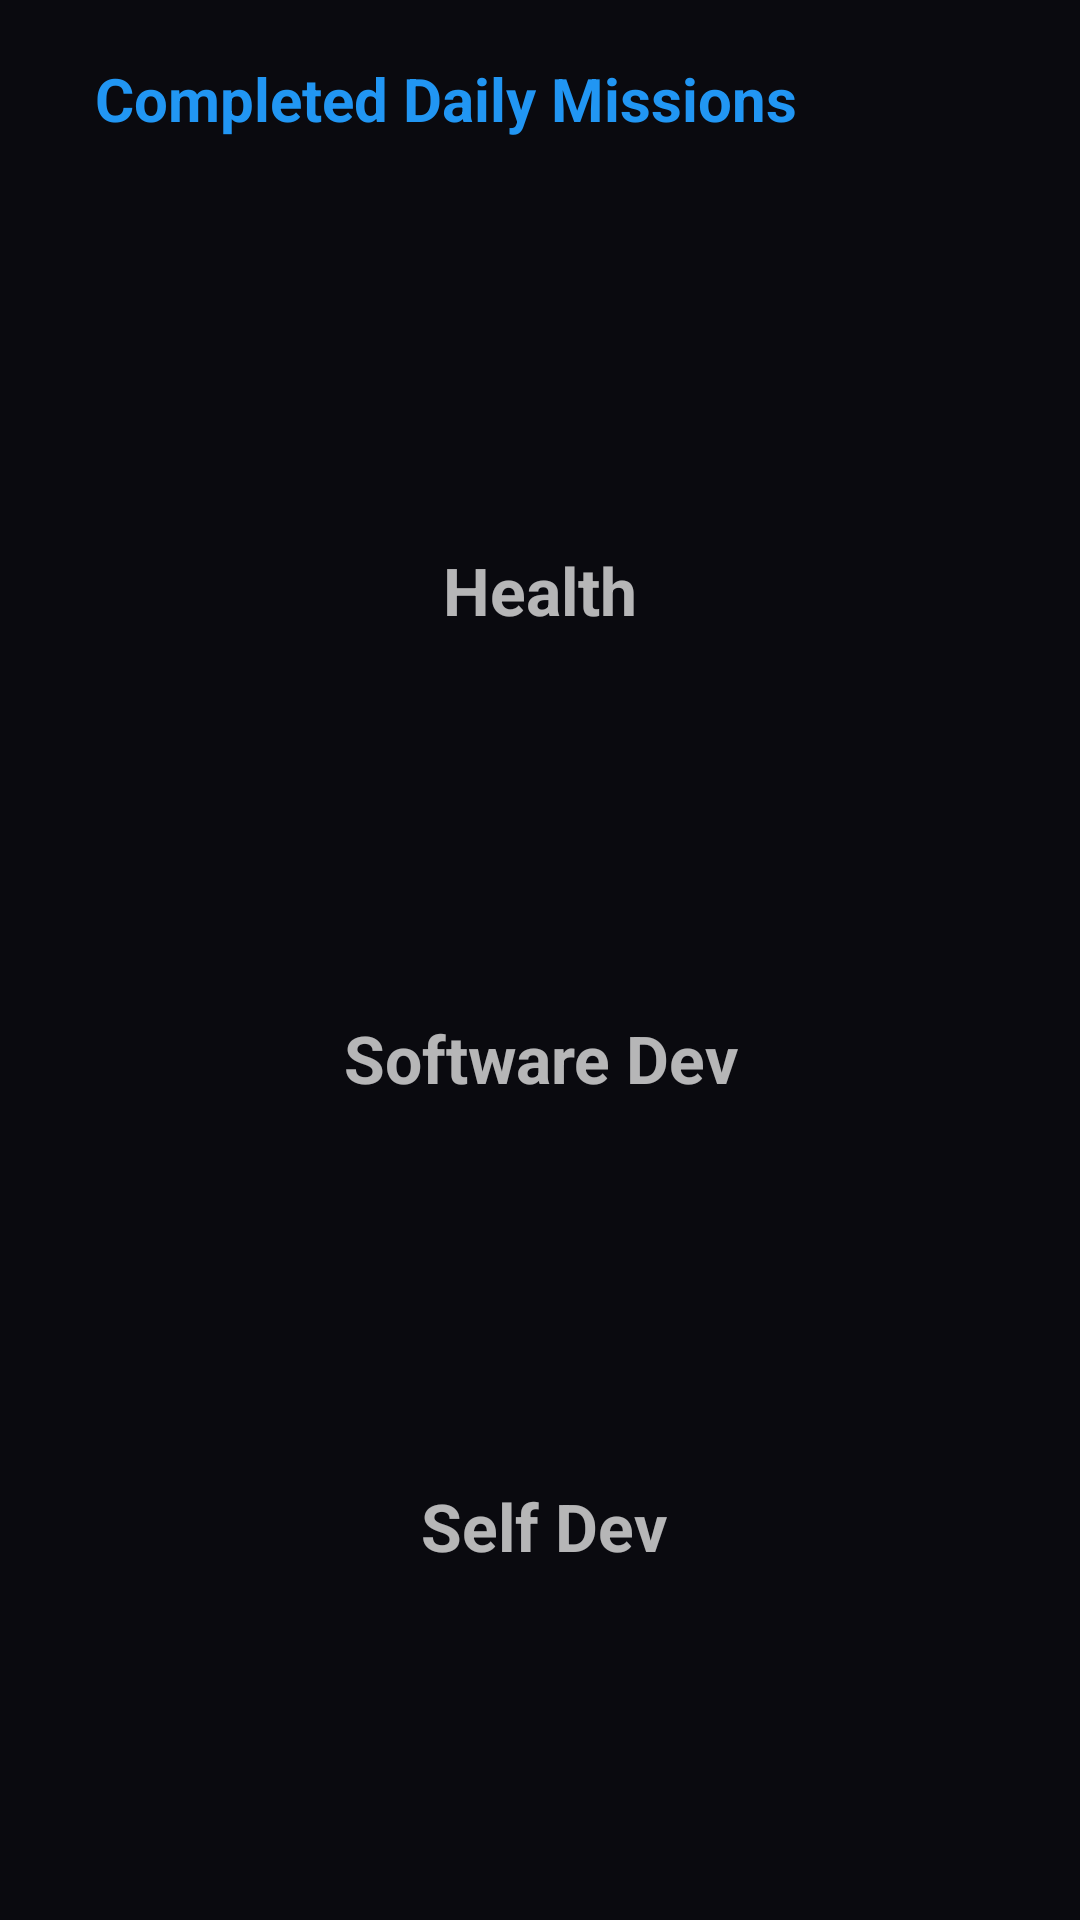

Produce the Android XML layout that renders to this screen, including the resource entries it uses.
<!-- AndroidManifest.xml: application theme Theme.StatUp -->
<!-- res/layout/missionpopup.xml -->
<?xml version="1.0" encoding="utf-8"?>
<androidx.constraintlayout.widget.ConstraintLayout xmlns:android="http://schemas.android.com/apk/res/android"
    xmlns:tools="http://schemas.android.com/tools"
    android:layout_width="340dp"
    android:layout_height="580dp"
    android:layout_gravity="center"
    android:padding="5dp"
    xmlns:app="http://schemas.android.com/apk/res-auto">


    <TextView
        android:id="@+id/txtformission"
        android:layout_width="260dp"
        android:layout_height="46dp"
        android:layout_marginTop="5dp"
        android:gravity="center"
        android:text="Completed Daily Missions"
        android:textColor="@color/Palette_Blue"
        android:textSize="20sp"
        android:textStyle="bold"
        app:layout_constraintEnd_toEndOf="parent"
        app:layout_constraintHorizontal_bias="0.15"
        app:layout_constraintStart_toStartOf="parent"
        app:layout_constraintTop_toTopOf="parent" />

    <ImageButton
        android:id="@+id/btnclosemission"
        android:layout_width="58dp"
        android:layout_height="58dp"
        android:backgroundTint="#00FFFFFF"
        app:layout_constraintBottom_toBottomOf="@+id/txtformission"
        app:layout_constraintEnd_toEndOf="parent"
        app:layout_constraintStart_toEndOf="@+id/txtformission"
        app:layout_constraintTop_toTopOf="@+id/txtformission"
        app:srcCompat="@drawable/close"
        android:scaleType="fitCenter"
        android:adjustViewBounds="true"/>

    <ImageButton
        android:id="@+id/imghealthmission"
        android:layout_width="100dp"
        android:layout_height="100dp"
        android:layout_marginTop="26dp"
        android:background="@null"
        android:contentDescription="MissionHealth"
        android:scaleType="centerCrop"
        app:layout_constraintEnd_toEndOf="parent"
        app:layout_constraintStart_toStartOf="parent"
        app:layout_constraintTop_toBottomOf="@+id/txtformission"
        app:srcCompat="@drawable/health" />

    <TextView
        android:id="@+id/texthealth"
        android:layout_width="180dp"
        android:layout_height="30dp"
        android:text="Health"
        android:textAlignment="center"
        android:textSize="22sp"
        android:textStyle="bold"
        app:layout_constraintEnd_toEndOf="@+id/imghealthmission"
        app:layout_constraintStart_toStartOf="@+id/imghealthmission"
        app:layout_constraintTop_toBottomOf="@+id/imghealthmission" />

    <ImageButton
        android:id="@+id/imgcworkmission"
        android:layout_width="100dp"
        android:layout_height="100dp"
        android:layout_marginTop="26dp"
        android:background="@null"
        android:contentDescription="MissionHealth"
        android:scaleType="centerCrop"
        app:layout_constraintEnd_toEndOf="parent"
        app:layout_constraintStart_toStartOf="parent"
        app:layout_constraintTop_toBottomOf="@+id/texthealth"
        app:srcCompat="@drawable/computer_work" />

    <TextView
        android:id="@+id/textcword"
        android:layout_width="180dp"
        android:layout_height="30dp"
        android:text="Software Dev"
        android:textAlignment="center"
        android:textSize="22sp"
        android:textStyle="bold"
        app:layout_constraintEnd_toEndOf="@+id/imgcworkmission"
        app:layout_constraintStart_toStartOf="@+id/imgcworkmission"
        app:layout_constraintTop_toBottomOf="@+id/imgcworkmission" />

    <ImageButton
        android:id="@+id/imgsdmission"
        android:layout_width="100dp"
        android:layout_height="100dp"
        android:layout_marginTop="26dp"
        android:background="@null"
        android:contentDescription="MissionHealth"
        android:scaleType="centerCrop"
        app:layout_constraintEnd_toEndOf="parent"
        app:layout_constraintHorizontal_bias="0.504"
        app:layout_constraintStart_toStartOf="parent"
        app:layout_constraintTop_toBottomOf="@+id/textcword"
        app:srcCompat="@drawable/new_study" />

    <TextView
        android:id="@+id/textsd"
        android:layout_width="180dp"
        android:layout_height="30dp"
        android:text="Self Dev"
        android:textAlignment="center"
        android:textSize="22sp"
        android:textStyle="bold"
        app:layout_constraintEnd_toEndOf="@+id/imgsdmission"
        app:layout_constraintStart_toStartOf="@+id/imgsdmission"
        app:layout_constraintTop_toBottomOf="@+id/imgsdmission" />
</androidx.constraintlayout.widget.ConstraintLayout>
<!-- resources referenced by this layout -->
<resources>
  <color name="Palette_Blue">#2196F3</color>
  <style name="Theme.StatUp" parent="android:Theme.Material.NoActionBar">
          <item name="android:colorBackground">#0A0A0F</item>
          <item name="android:statusBarColor">#0A0A0F</item>
          <item name="android:navigationBarColor">#0A0A0F</item>
          <item name="android:windowLightStatusBar">false</item>
      </style>
</resources>
